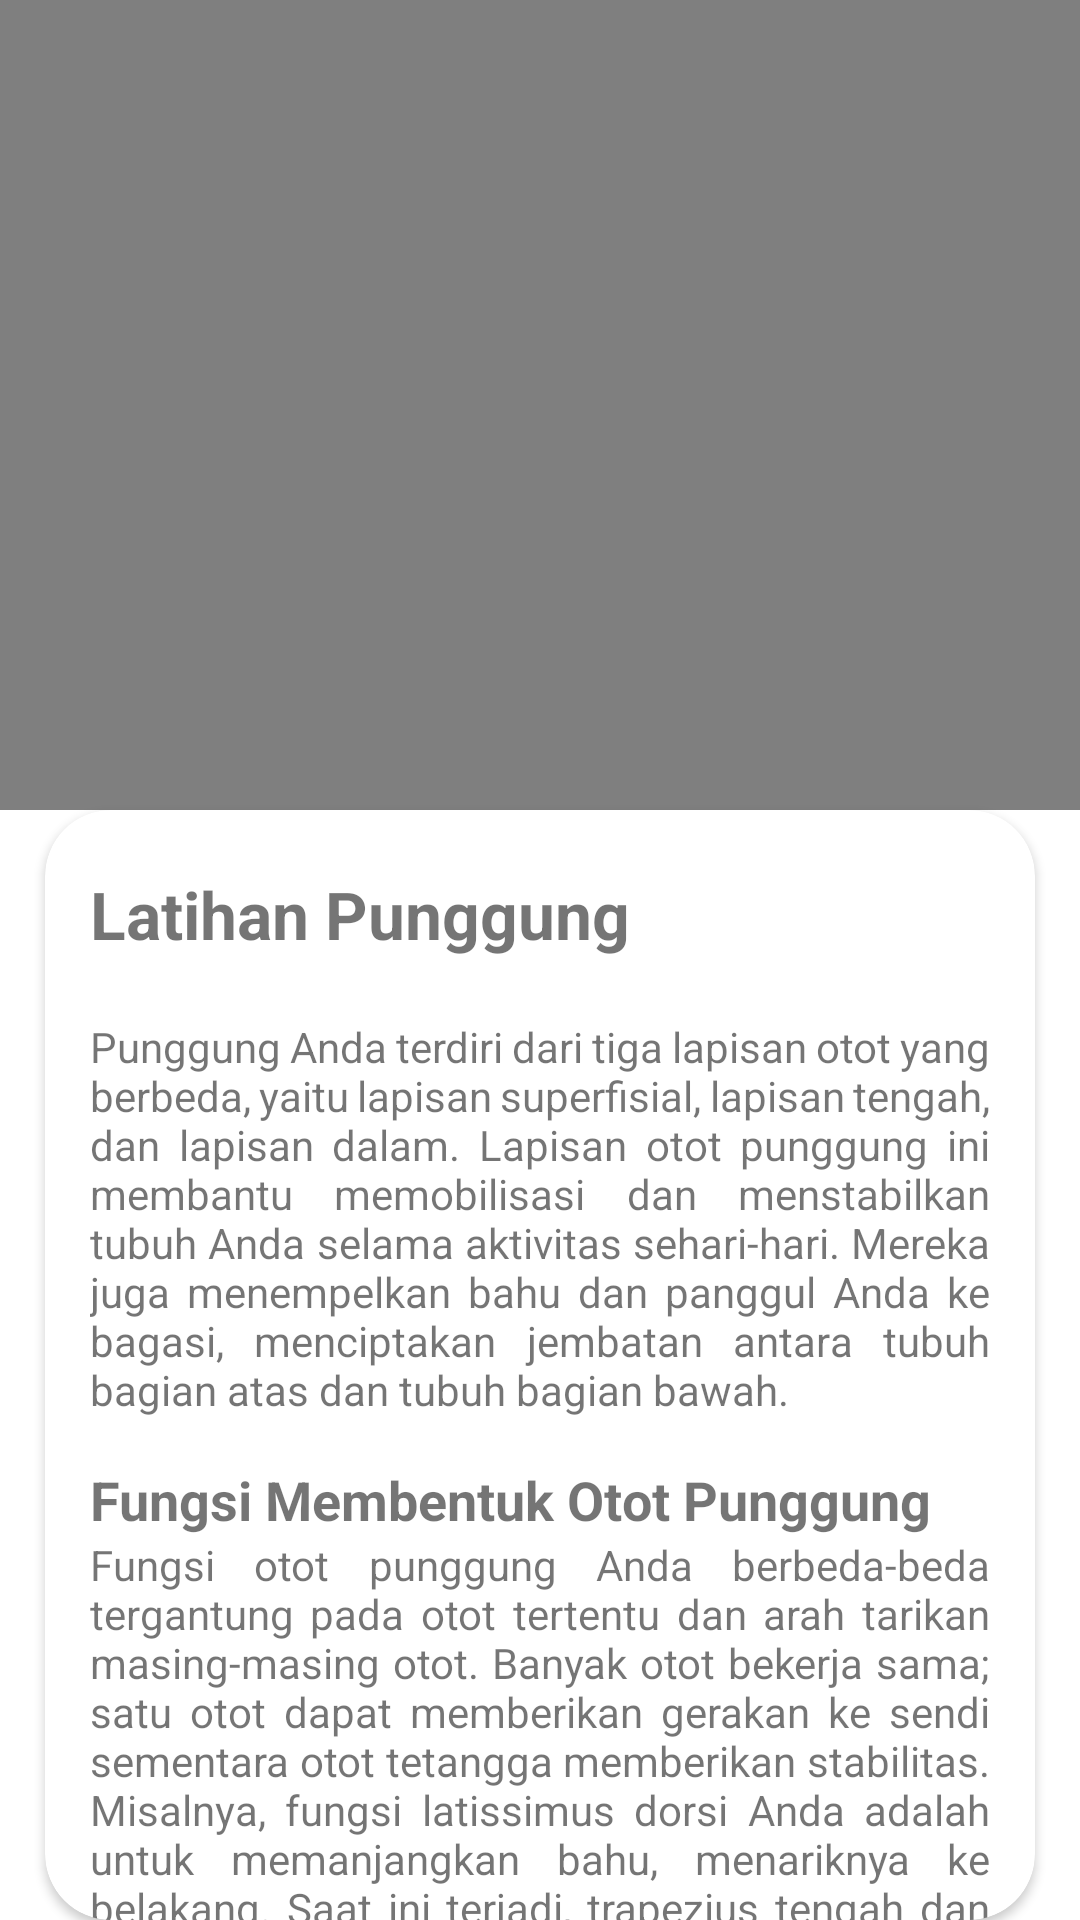

This screen was rendered from an Android layout file. Write that file and the resources it references.
<!-- AndroidManifest.xml: application theme Theme.Projek -->
<!-- res/layout/activitiy_punggung.xml -->
<?xml version="1.0" encoding="utf-8"?>
<LinearLayout
    xmlns:android="http://schemas.android.com/apk/res/android"
    xmlns:app="http://schemas.android.com/apk/res-auto"
    xmlns:tools="http://schemas.android.com/tools"
    android:layout_width="match_parent"
    android:layout_height="match_parent"
    tools:context=".punggung"
    android:background="@mipmap/background1">

    <LinearLayout
        android:layout_width="match_parent"
        android:layout_height="match_parent"
        android:orientation="vertical">

        <FrameLayout
            android:id="@+id/frameLayout"
            android:layout_width="wrap_content"
            android:layout_height="wrap_content"
            app:layout_constraintBottom_toBottomOf="parent"
            app:layout_constraintLeft_toLeftOf="parent"
            app:layout_constraintRight_toRightOf="parent"
            app:layout_constraintTop_toTopOf="parent"
            app:layout_constraintVertical_bias=".1">

            <VideoView
                android:id="@+id/videoView"
                android:layout_width="match_parent"
                android:layout_height="270dp" />

        </FrameLayout>

        <androidx.cardview.widget.CardView
            android:layout_width="match_parent"
            android:layout_height="match_parent"
            app:cardCornerRadius="22dp"
            android:layout_gravity="center"
            android:layout_marginHorizontal="15dp"
            >

            <LinearLayout
                android:layout_width="match_parent"
                android:layout_height="match_parent"
                android:orientation="vertical"
                >


                <TextView
                    android:id="@+id/textView1"
                    android:layout_width="wrap_content"
                    android:layout_height="wrap_content"
                    android:textStyle="bold"
                    android:text="Latihan Punggung"
                    android:layout_marginHorizontal="15dp"
                    android:layout_marginVertical="20dp"
                    android:textSize="22dp" />

                <TextView
                    android:justificationMode="inter_word"
                    android:id="@+id/textView"
                    android:layout_width="match_parent"
                    android:layout_height="wrap_content"
                    android:layout_marginHorizontal="15dp"
                    android:layout_marginBottom="15dp"
                    android:text="Punggung Anda terdiri dari tiga lapisan otot yang berbeda, yaitu lapisan superfisial, lapisan tengah, dan lapisan dalam. Lapisan otot punggung ini membantu memobilisasi dan menstabilkan tubuh Anda selama aktivitas sehari-hari. Mereka juga menempelkan bahu dan panggul Anda ke bagasi, menciptakan jembatan antara tubuh bagian atas dan tubuh bagian bawah." />
                <TextView
                    android:justificationMode="inter_word"
                    android:layout_width="match_parent"
                    android:layout_height="wrap_content"
                    android:layout_marginHorizontal="15dp"
                    android:textStyle="bold"
                    android:textSize="18dp"
                    android:text="Fungsi Membentuk Otot Punggung" />
                <TextView
                    android:justificationMode="inter_word"
                    android:layout_width="match_parent"
                    android:layout_height="wrap_content"
                    android:layout_marginHorizontal="15dp"
                    android:text="Fungsi otot punggung Anda berbeda-beda tergantung pada otot tertentu dan arah tarikan masing-masing otot. Banyak otot bekerja sama; satu otot dapat memberikan gerakan ke sendi sementara otot tetangga memberikan stabilitas.

Misalnya, fungsi latissimus dorsi Anda adalah untuk memanjangkan bahu, menariknya ke belakang. Saat ini terjadi, trapezius tengah dan bawah Anda berkontraksi untuk menstabilkan tulang belikat Anda." />

                <Button
                    android:id="@+id/button"
                    android:layout_width="match_parent"
                    android:layout_height="60dp"
                    android:layout_marginEnd="75dp"
                    android:layout_marginStart="75dp"
                    android:layout_marginTop="60dp"
                    android:background="@drawable/custom_button"
                    app:backgroundTint="@null"
                    android:text="selesai"
                    android:textSize="25dp"/>

            </LinearLayout>

        </androidx.cardview.widget.CardView>


    </LinearLayout>

</LinearLayout>
<!-- resources referenced by this layout -->
<resources>
  <!-- drawable custom_button (drawable) -->
  <?xml version="1.0" encoding="utf-8"?>
  <shape xmlns:android="http://schemas.android.com/apk/res/android" android:shape="rectangle">
      <gradient android:startColor="#4FA8C5" android:endColor="#345ECC" android:type="linear"/>
      <corners android:radius="20dp"/>
  </shape>
  <style name="Theme.Projek" parent="Theme.MaterialComponents.DayNight.NoActionBar">
          
          <item name="colorPrimary">@color/purple_500</item>
          <item name="colorPrimaryVariant">@color/purple_700</item>
          <item name="colorOnPrimary">@color/white</item>
          
          <item name="colorSecondary">@color/teal_200</item>
          <item name="colorSecondaryVariant">@color/teal_700</item>
          <item name="colorOnSecondary">@color/black</item>
          
          <item name="android:statusBarColor" tools:targetApi="l">?attr/colorPrimaryVariant</item>
          
      </style>
  <!-- not gathered from this repository: default colours our renderer supplied (Android Studio template values) -->
  <color name="purple_500">#FF6200EE</color>
  <color name="purple_700">#FF3700B3</color>
  <color name="teal_200">#FF03DAC5</color>
  <color name="teal_700">#FF018786</color>
  <color name="black">#FF000000</color>
  <color name="white">#FFFFFFFF</color>
</resources>
